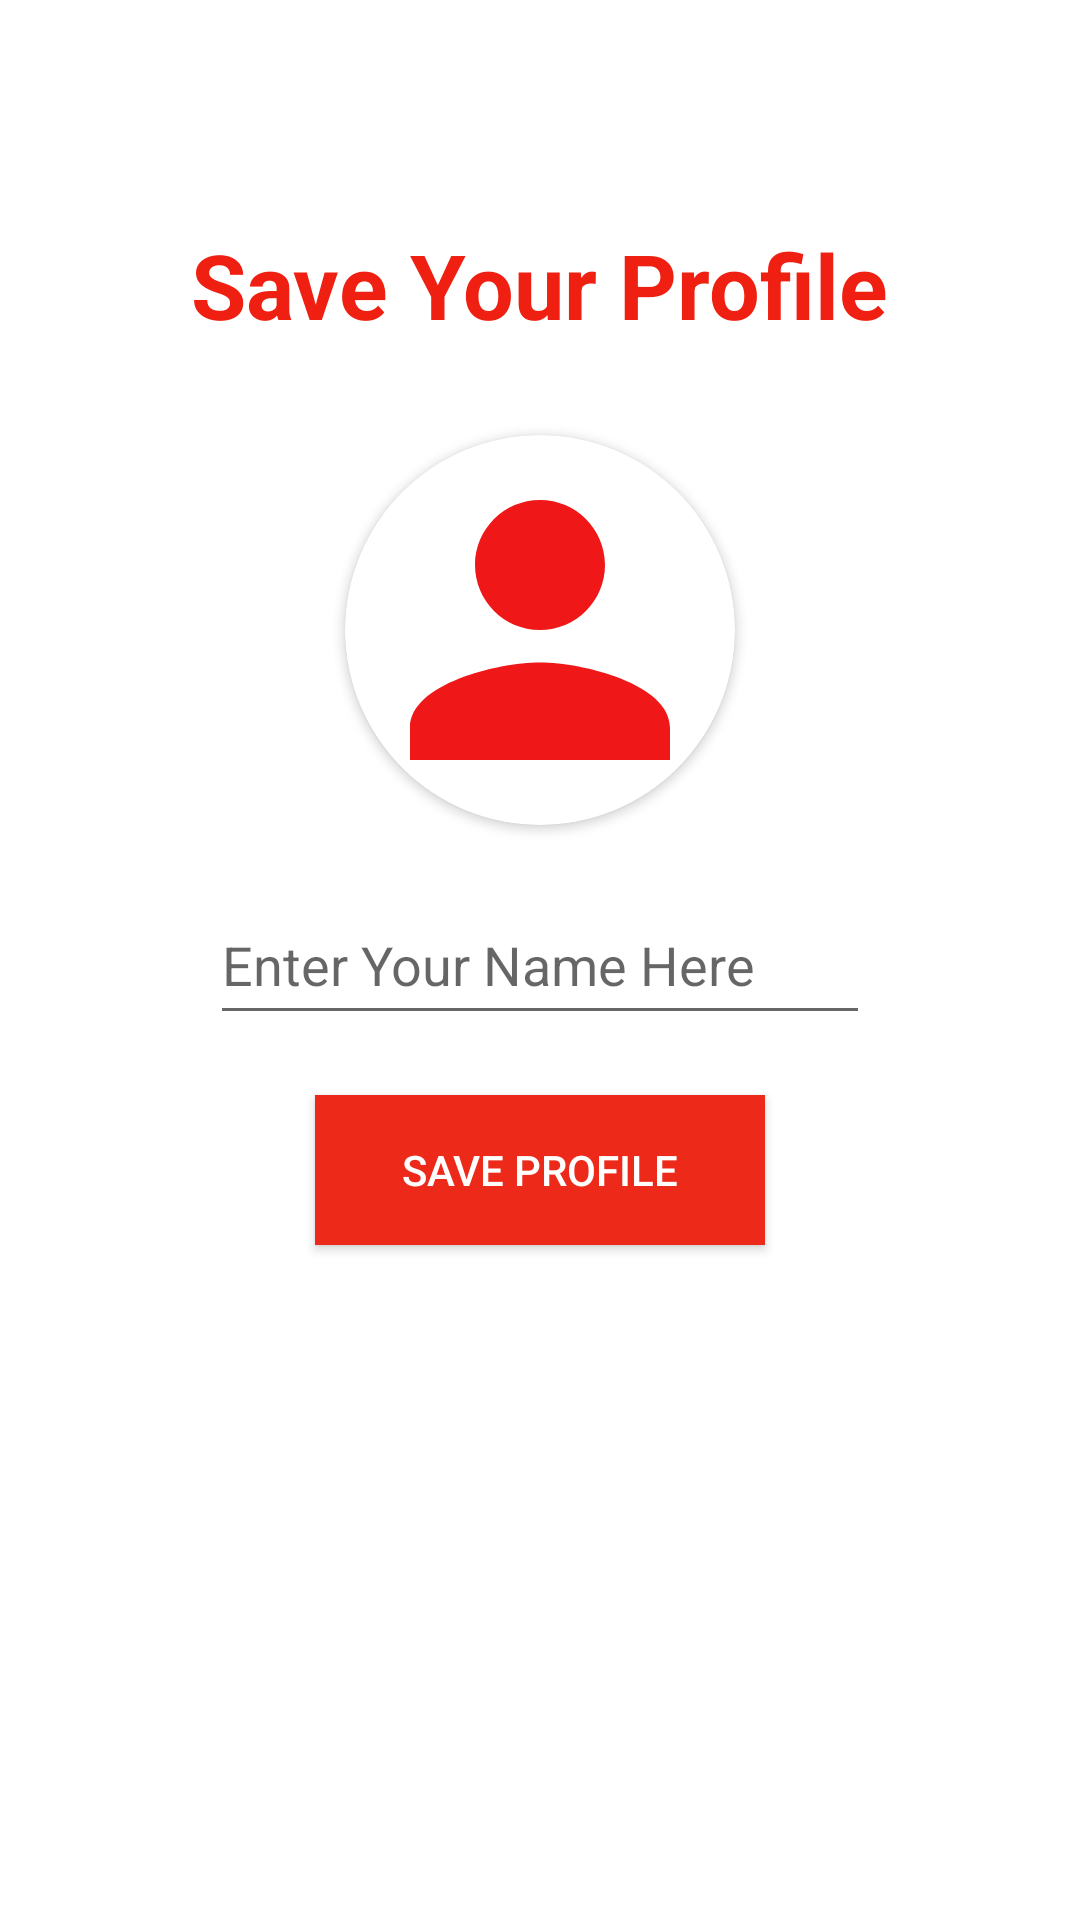

Android layout source for this screen:
<!-- AndroidManifest.xml: application theme Theme.ChatAppProject -->
<!-- res/layout/activity_set_profile.xml -->
<?xml version="1.0" encoding="utf-8"?>
<RelativeLayout xmlns:android="http://schemas.android.com/apk/res/android"
    xmlns:app="http://schemas.android.com/apk/res-auto"
    xmlns:tools="http://schemas.android.com/tools"
    android:layout_width="match_parent"
    android:layout_height="match_parent"
    android:background="@color/white"
    tools:context=".setProfile">

    <TextView
        android:layout_width="wrap_content"
        android:layout_height="wrap_content"
        android:layout_above="@+id/getuserimage"
        android:layout_centerHorizontal="true"

        android:layout_marginBottom="30dp"
        android:text="Save Your Profile"
        android:textColor="#EF2011"
        android:textSize="30sp"
        android:textStyle="bold">

    </TextView>



    <androidx.cardview.widget.CardView
        android:layout_width="130dp"
        android:layout_height="130dp"
        android:layout_above="@+id/getusername"
        android:layout_marginBottom="20dp"
        android:layout_marginLeft="80dp"
        android:id="@+id/getuserimage"
        android:layout_centerHorizontal="true"
        app:cardCornerRadius="130dp">


        <ImageView
            android:layout_width="match_parent"
            android:layout_height="match_parent"
            android:src="@drawable/ic_baseline_person_24"
            android:id="@+id/getuserimageinimageview"
            android:scaleType="centerCrop">

        </ImageView>



    </androidx.cardview.widget.CardView>


    <EditText
        android:layout_width="match_parent"
        android:layout_height="50dp"
        android:inputType="textCapWords"
        android:hint="Enter Your Name Here"
        android:layout_centerInParent="true"
        android:id="@+id/getusername"
        android:layout_marginLeft="70dp"
        android:layout_marginRight="70dp"
        >

    </EditText>

    <android.widget.Button
        android:id="@+id/saveProfile"
        android:layout_width="150dp"
        android:layout_height="50dp"
        android:layout_below="@id/getusername"
        android:layout_centerHorizontal="true"
        android:layout_marginTop="20dp"

        android:background="#ED291A"
        android:text="Save Profile"

        android:textColor="@color/white">

    </android.widget.Button>


    <ProgressBar
        android:layout_width="wrap_content"
        android:layout_height="wrap_content"
        android:layout_centerHorizontal="true"
        android:layout_below="@id/saveProfile"
        android:id="@+id/progressbarofsetProfile"
        android:visibility="invisible"
        android:layout_marginTop="30dp">

    </ProgressBar>







</RelativeLayout>
<!-- resources referenced by this layout -->
<resources>
  <!-- drawable ic_baseline_person_24 (drawable) -->
  <vector android:height="24dp" android:tint="#EF1717"
      android:viewportHeight="24" android:viewportWidth="24"
      android:width="24dp" xmlns:android="http://schemas.android.com/apk/res/android">
      <path android:fillColor="@android:color/white" android:pathData="M12,12c2.21,0 4,-1.79 4,-4s-1.79,-4 -4,-4 -4,1.79 -4,4 1.79,4 4,4zM12,14c-2.67,0 -8,1.34 -8,4v2h16v-2c0,-2.66 -5.33,-4 -8,-4z"/>
  </vector>
  <style name="Theme.ChatAppProject" parent="Theme.MaterialComponents.DayNight.DarkActionBar">
          
          <item name="colorPrimary">@color/purple_500</item>
          <item name="colorPrimaryVariant">@color/purple_700</item>
          <item name="colorOnPrimary">@color/white</item>
          
          <item name="colorSecondary">@color/teal_200</item>
          <item name="colorSecondaryVariant">@color/teal_700</item>
          <item name="colorOnSecondary">@color/black</item>
          
          <item name="android:statusBarColor" tools:targetApi="l">?attr/colorPrimaryVariant</item>
  
  
          
      </style>
  <!-- not gathered from this repository: default colours our renderer supplied (Android Studio template values) -->
  <color name="purple_500">#FF6200EE</color>
  <color name="purple_700">#FF3700B3</color>
  <color name="teal_200">#FF03DAC5</color>
  <color name="teal_700">#FF018786</color>
  <color name="black">#FF000000</color>
  <color name="white">#FFFFFFFF</color>
</resources>
